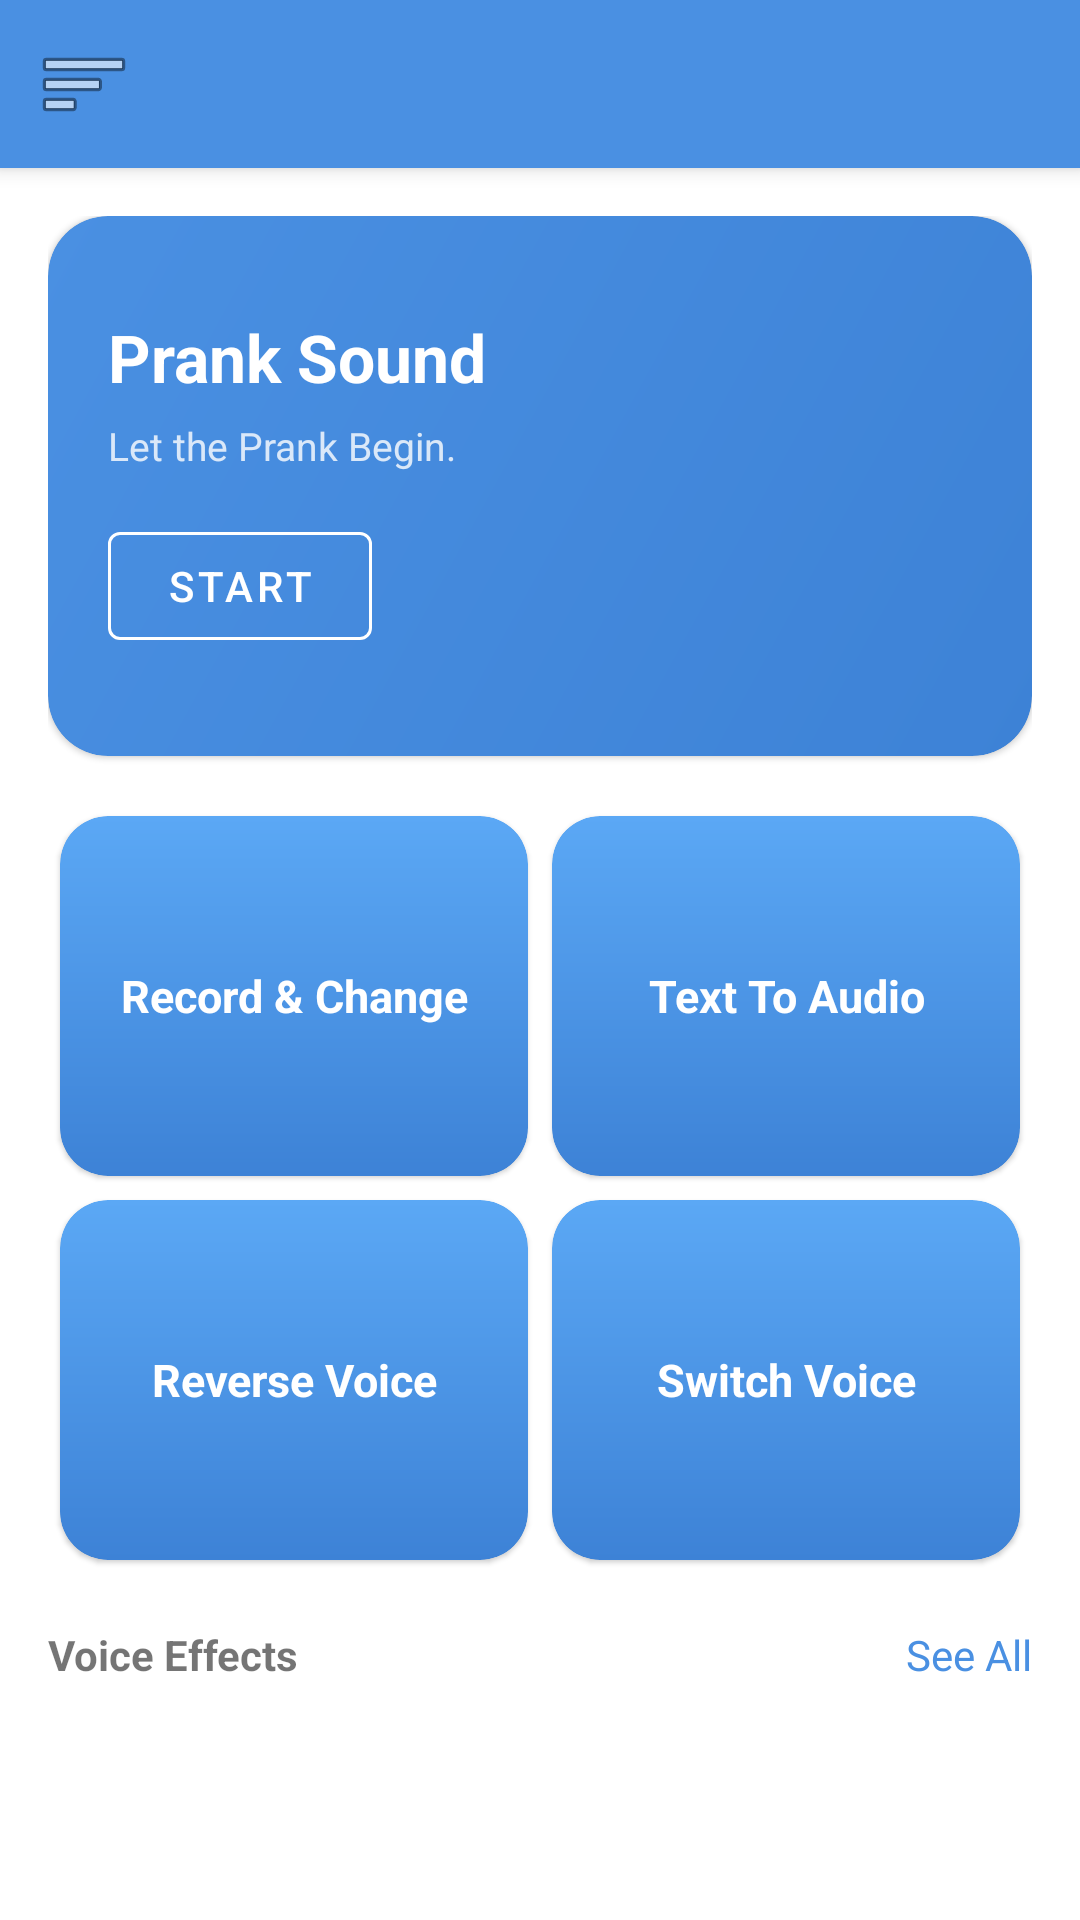

This screen was rendered from an Android layout file. Write that file and the resources it references.
<!-- AndroidManifest.xml: application theme Theme.VoiceChanger -->
<!-- res/layout/activity_home.xml -->
<?xml version="1.0" encoding="utf-8"?>
<androidx.coordinatorlayout.widget.CoordinatorLayout xmlns:android="http://schemas.android.com/apk/res/android"
    xmlns:app="http://schemas.android.com/apk/res-auto"
    android:layout_width="match_parent"
    android:layout_height="match_parent">

    <com.google.android.material.appbar.AppBarLayout
        android:layout_width="match_parent"
        android:layout_height="wrap_content">

        <com.google.android.material.appbar.MaterialToolbar
            android:id="@+id/toolbar"
            android:layout_width="match_parent"
            android:layout_height="wrap_content"
            android:title="@string/title_home"
            app:navigationIcon="@android:drawable/ic_menu_sort_by_size" />
    </com.google.android.material.appbar.AppBarLayout>

    <androidx.core.widget.NestedScrollView
        android:layout_width="match_parent"
        android:layout_height="match_parent"
        android:clipToPadding="false"
        app:layout_behavior="@string/appbar_scrolling_view_behavior">

        <LinearLayout
            android:layout_width="match_parent"
            android:layout_height="wrap_content"
            android:orientation="vertical"
            android:padding="16dp">

            <com.google.android.material.card.MaterialCardView
                android:id="@+id/cardHero"
                android:layout_width="match_parent"
                android:layout_height="180dp"
                app:cardBackgroundColor="@android:color/transparent"
                app:cardCornerRadius="20dp">

                <LinearLayout
                    android:layout_width="match_parent"
                    android:layout_height="match_parent"
                    android:background="@drawable/bg_home_hero"
                    android:gravity="center_vertical"
                    android:orientation="vertical"
                    android:padding="20dp">

                    <TextView
                        android:layout_width="wrap_content"
                        android:layout_height="wrap_content"
                        android:text="@string/hero_prank_title"
                        android:textColor="#FFFFFFFF"
                        android:textSize="22sp"
                        android:textStyle="bold" />

                    <TextView
                        android:layout_width="wrap_content"
                        android:layout_height="wrap_content"
                        android:layout_marginTop="6dp"
                        android:text="@string/hero_prank_subtitle"
                        android:textColor="#CCFFFFFF"
                        android:textSize="13sp" />

                    <com.google.android.material.button.MaterialButton
                        android:id="@+id/btnHeroStart"
                        style="@style/Widget.MaterialComponents.Button.OutlinedButton"
                        android:layout_width="wrap_content"
                        android:layout_height="wrap_content"
                        android:layout_marginTop="14dp"
                        android:text="@string/start"
                        android:textColor="#FFFFFFFF"
                        app:strokeColor="#FFFFFFFF" />
                </LinearLayout>
            </com.google.android.material.card.MaterialCardView>

            <GridLayout
                android:id="@+id/featureGrid"
                android:layout_width="match_parent"
                android:layout_height="wrap_content"
                android:layout_marginTop="16dp"
                android:columnCount="2"
                android:useDefaultMargins="true">

                <com.google.android.material.card.MaterialCardView
                    android:id="@+id/cardRecord"
                    android:layout_width="0dp"
                    android:layout_height="120dp"
                    android:layout_columnWeight="1"
                    app:cardBackgroundColor="@android:color/transparent"
                    app:cardCornerRadius="16dp">

                    <TextView
                        android:layout_width="match_parent"
                        android:layout_height="match_parent"
                        android:background="@drawable/bg_feature_card"
                        android:gravity="center"
                        android:text="@string/feature_record_change"
                        android:textColor="#FFFFFFFF"
                        android:textSize="15sp"
                        android:textStyle="bold" />
                </com.google.android.material.card.MaterialCardView>

                <com.google.android.material.card.MaterialCardView
                    android:id="@+id/cardTts"
                    android:layout_width="0dp"
                    android:layout_height="120dp"
                    android:layout_columnWeight="1"
                    app:cardBackgroundColor="@android:color/transparent"
                    app:cardCornerRadius="16dp">

                    <TextView
                        android:layout_width="match_parent"
                        android:layout_height="match_parent"
                        android:background="@drawable/bg_feature_card"
                        android:gravity="center"
                        android:text="@string/feature_text_to_audio"
                        android:textColor="#FFFFFFFF"
                        android:textSize="15sp"
                        android:textStyle="bold" />
                </com.google.android.material.card.MaterialCardView>

                <com.google.android.material.card.MaterialCardView
                    android:id="@+id/cardReverse"
                    android:layout_width="0dp"
                    android:layout_height="120dp"
                    android:layout_columnWeight="1"
                    app:cardBackgroundColor="@android:color/transparent"
                    app:cardCornerRadius="16dp">

                    <TextView
                        android:layout_width="match_parent"
                        android:layout_height="match_parent"
                        android:background="@drawable/bg_feature_card"
                        android:gravity="center"
                        android:text="@string/feature_reverse_voice"
                        android:textColor="#FFFFFFFF"
                        android:textSize="15sp"
                        android:textStyle="bold" />
                </com.google.android.material.card.MaterialCardView>

                <com.google.android.material.card.MaterialCardView
                    android:id="@+id/cardSwitch"
                    android:layout_width="0dp"
                    android:layout_height="120dp"
                    android:layout_columnWeight="1"
                    app:cardBackgroundColor="@android:color/transparent"
                    app:cardCornerRadius="16dp">

                    <TextView
                        android:layout_width="match_parent"
                        android:layout_height="match_parent"
                        android:background="@drawable/bg_feature_card"
                        android:gravity="center"
                        android:text="@string/feature_switch_voice"
                        android:textColor="#FFFFFFFF"
                        android:textSize="15sp"
                        android:textStyle="bold" />
                </com.google.android.material.card.MaterialCardView>
            </GridLayout>

            <LinearLayout
                android:layout_width="match_parent"
                android:layout_height="wrap_content"
                android:layout_marginTop="18dp"
                android:gravity="center_vertical"
                android:orientation="horizontal">

                <TextView
                    android:layout_width="0dp"
                    android:layout_height="wrap_content"
                    android:layout_weight="1"
                    android:text="@string/voice_effects"
                    android:textStyle="bold" />

                <TextView
                    android:id="@+id/tvSeeAll"
                    android:layout_width="wrap_content"
                    android:layout_height="wrap_content"
                    android:text="@string/see_all"
                    android:textColor="#4A90E2" />
            </LinearLayout>

            <androidx.recyclerview.widget.RecyclerView
                android:id="@+id/rvEffects"
                android:layout_width="match_parent"
                android:layout_height="120dp"
                android:layout_marginTop="8dp"
                android:clipToPadding="false"
                android:paddingStart="4dp"
                android:paddingEnd="4dp" />

            <FrameLayout
                android:id="@+id/adContainer"
                android:layout_width="match_parent"
                android:layout_height="wrap_content"
                android:layout_marginTop="14dp" />

        </LinearLayout>
    </androidx.core.widget.NestedScrollView>

</androidx.coordinatorlayout.widget.CoordinatorLayout>
<!-- resources referenced by this layout -->
<resources>
  <!-- drawable bg_feature_card (drawable) -->
  <shape xmlns:android="http://schemas.android.com/apk/res/android" android:shape="rectangle">
      <corners android:radius="16dp" />
      <gradient android:angle="330" android:startColor="#5BA8F5" android:endColor="#3D82D6" />
  </shape>
  <!-- drawable bg_home_hero (drawable) -->
  <shape xmlns:android="http://schemas.android.com/apk/res/android" android:shape="rectangle">
      <corners android:radius="20dp" />
      <gradient android:angle="315" android:startColor="#4A90E2" android:endColor="#3D82D6" />
  </shape>
  <string name="feature_record_change">Record &amp; Change</string>
  <string name="feature_reverse_voice">Reverse Voice</string>
  <string name="feature_switch_voice">Switch Voice</string>
  <string name="feature_text_to_audio">Text To Audio</string>
  <string name="hero_prank_subtitle">Let the Prank Begin.</string>
  <string name="hero_prank_title">Prank Sound</string>
  <string name="see_all">See All</string>
  <string name="start">Start</string>
  <string name="title_home">Voice Changer</string>
  <string name="voice_effects">Voice Effects</string>
  <style name="Theme.VoiceChanger" parent="Theme.MaterialComponents.DayNight.NoActionBar">
          <item name="colorPrimary">@color/sky_blue</item>
          <item name="colorPrimaryVariant">@color/card_blue</item>
          <item name="colorSecondary">@color/coral</item>
          <item name="colorOnPrimary">@color/white</item>
      </style>
  <color name="sky_blue">#4A90E2</color>
  <color name="card_blue">#3D82D6</color>
  <color name="coral">#FF6B6B</color>
  <color name="white">#FFFFFFFF</color>
</resources>
